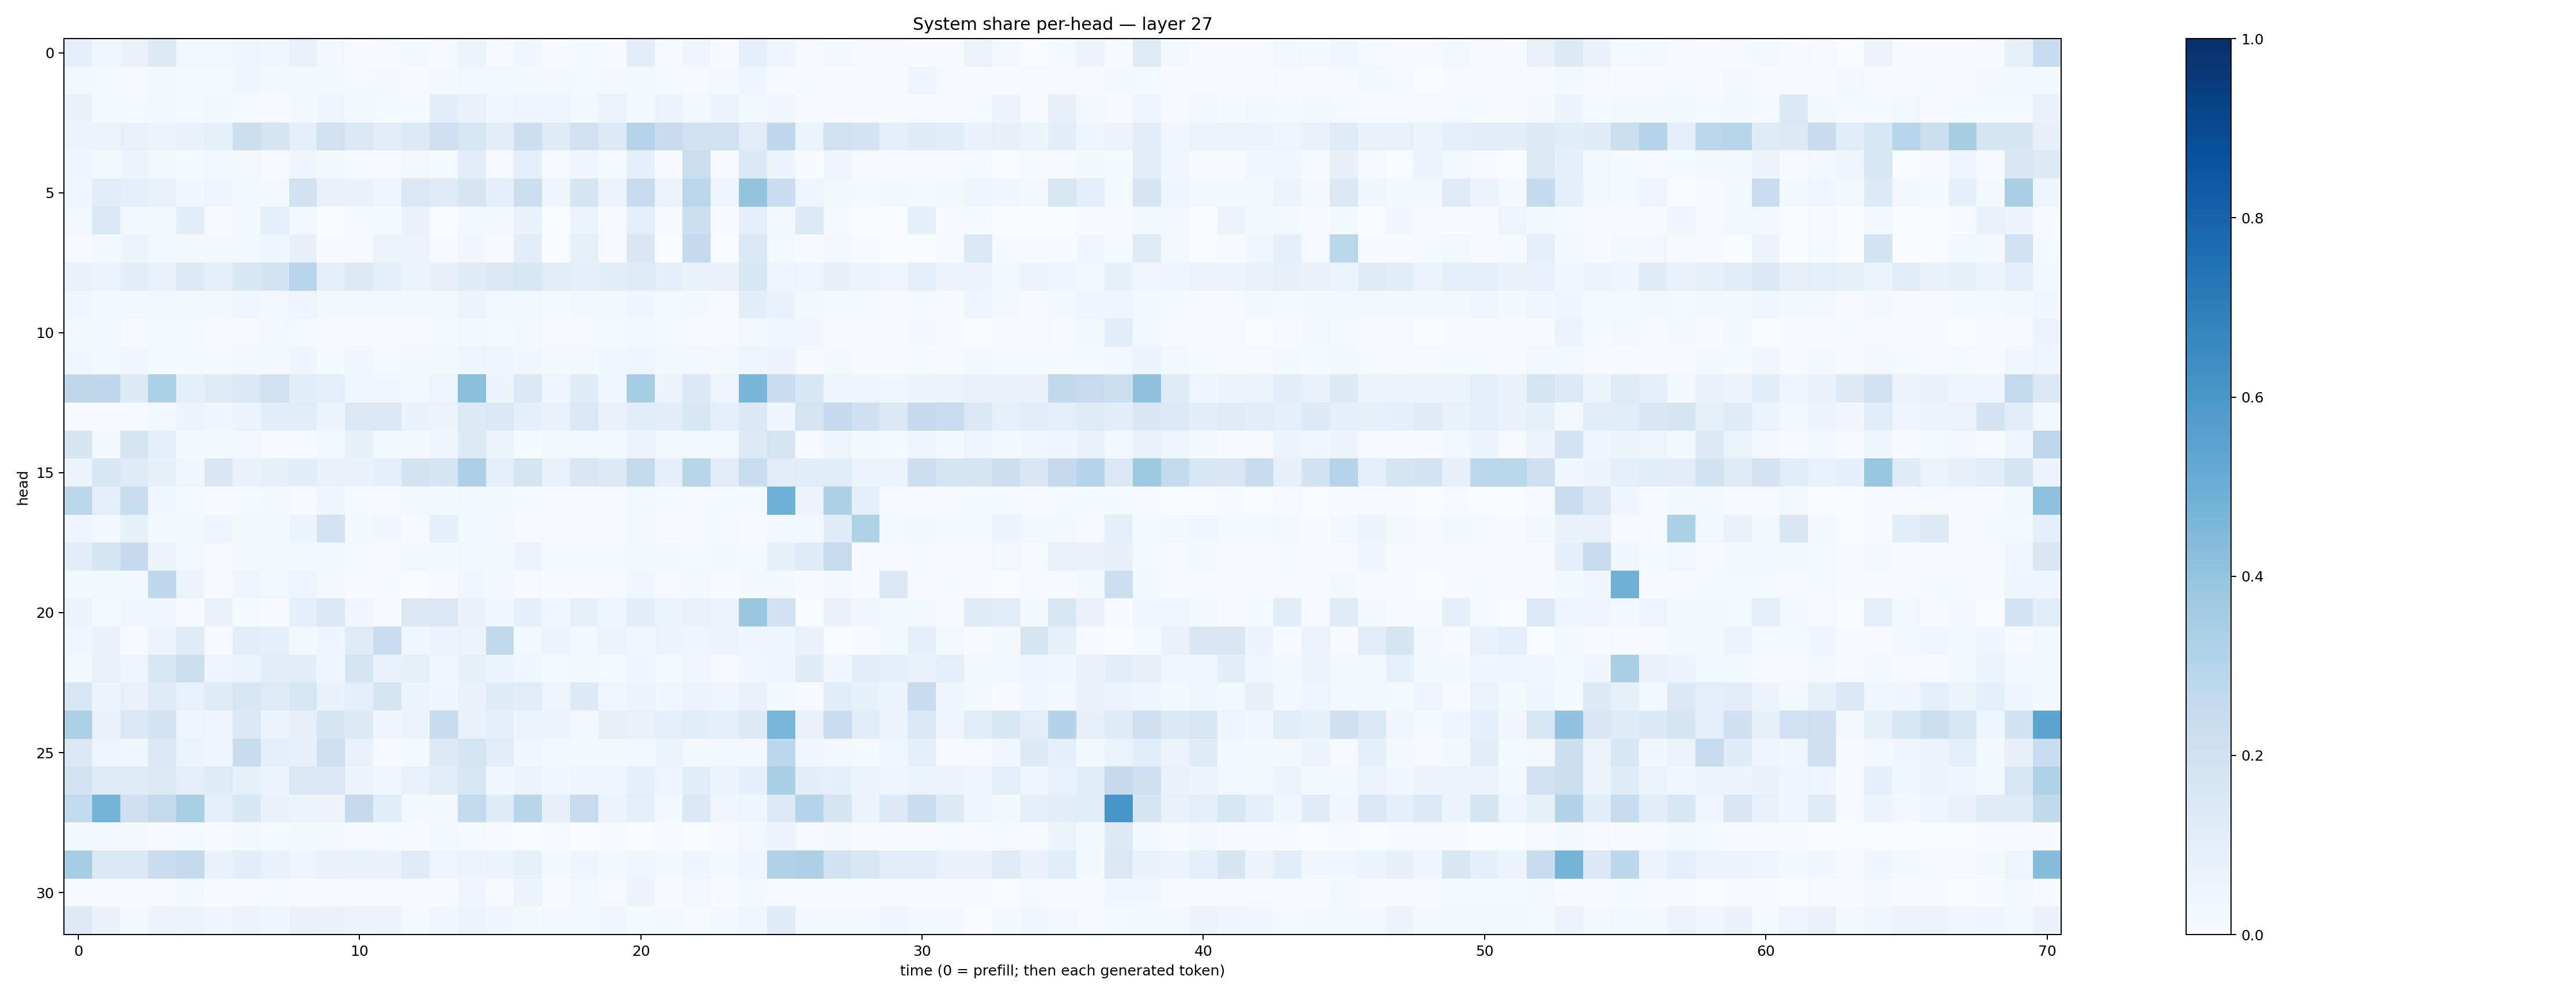

Data behind this chart, as committed beside it:
0.09009549, 0.03786771, 0.066742614, 0.12543955, 0.030376501, 0.027100435, 0.039176688, 0.038125172, 0.07130111, 0.023611343, 0.007056225, 0.008625607, 0.01787091, 0.011699533, 0.060028076, 0.0078833895, 0.03622641, 0.0045646075, 0.012585765, 0.006887677, 0.10197575, 0.011213886, 0.043477286, 0.0063689193
0.02953, 0.01236, 0.01008, 0.01885, 0.01522, 0.01301, 0.04122, 0.02325, 0.02094, 0.017, 0.0137, 0.02227, 0.011, 0.01625, 0.02752, 0.02798, 0.01781, 0.01672, 0.01323, 0.02226, 0.01975, 0.01502, 0.008431, 0.01648
0.0669, 0.01386, 0.01307, 0.02376, 0.01431, 0.01664, 0.01519, 0.01112, 0.01797, 0.05044, 0.02922, 0.01554, 0.01471, 0.1057, 0.07154, 0.0386, 0.04715, 0.05072, 0.01875, 0.06631, 0.03051, 0.06636, 0.02813, 0.05601
0.0516, 0.05093, 0.07259, 0.0602, 0.06933, 0.08208, 0.2219, 0.1777, 0.1015, 0.1983, 0.1472, 0.1109, 0.1343, 0.2125, 0.1564, 0.1017, 0.2176, 0.1239, 0.1994, 0.1358, 0.3002, 0.2359, 0.1966, 0.1973
0.03915, 0.02319, 0.05424, 0.02026, 0.01431, 0.02986, 0.01815, 0.01117, 0.04299, 0.01677, 0.01519, 0.01154, 0.02434, 0.01402, 0.1041, 0.00921, 0.1, 0.009034, 0.04336, 0.01504, 0.08741, 0.005894, 0.2211, 0.008648
0.03255, 0.1162, 0.09183, 0.07645, 0.03855, 0.04907, 0.02657, 0.02071, 0.1918, 0.07691, 0.06688, 0.03967, 0.1479, 0.1221, 0.169, 0.0933, 0.2255, 0.04754, 0.1675, 0.05577, 0.2364, 0.06282, 0.2848, 0.04954
0.02652, 0.1459, 0.0291, 0.01601, 0.1082, 0.01064, 0.0236, 0.09135, 0.02748, 0.002398, 0.01263, 0.01547, 0.06818, 0.003837, 0.02662, 0.01788, 0.07086, 0.003533, 0.06514, 0.005292, 0.09393, 0.007029, 0.2179, 0.004596
0.009058, 0.01767, 0.05753, 0.0289, 0.02028, 0.02197, 0.02449, 0.04576, 0.08119, 0.006737, 0.005067, 0.05911, 0.0552, 0.005863, 0.03322, 0.008818, 0.1065, 0.002055, 0.08289, 0.004613, 0.1517, 0.00299, 0.2502, 0.002954
0.06763, 0.05629, 0.1033, 0.07546, 0.1329, 0.0966, 0.1551, 0.1864, 0.2931, 0.09152, 0.1276, 0.08777, 0.05426, 0.07827, 0.1238, 0.1412, 0.1583, 0.1027, 0.09893, 0.1061, 0.1178, 0.09383, 0.07777, 0.07805
0.03813, 0.03115, 0.02709, 0.03087, 0.01974, 0.0224, 0.03352, 0.02519, 0.04848, 0.02001, 0.0287, 0.02409, 0.02113, 0.02335, 0.05948, 0.03014, 0.02433, 0.01432, 0.02566, 0.01706, 0.04632, 0.01408, 0.02202, 0.01153
0.02167, 0.02572, 0.007446, 0.01203, 0.01421, 0.004671, 0.01129, 0.02375, 0.01376, 0.006675, 0.008251, 0.008817, 0.008511, 0.01238, 0.02459, 0.01335, 0.01658, 0.008292, 0.009512, 0.01382, 0.02479, 0.01174, 0.006871, 0.008496
0.03547, 0.0289, 0.03136, 0.01452, 0.01526, 0.01186, 0.02228, 0.01835, 0.04517, 0.0122, 0.03842, 0.014, 0.02296, 0.01603, 0.04917, 0.04213, 0.03696, 0.02104, 0.02282, 0.03177, 0.04203, 0.02203, 0.02392, 0.01886
0.2715, 0.2687, 0.1285, 0.3286, 0.08857, 0.1227, 0.1428, 0.1953, 0.109, 0.09736, 0.03567, 0.03202, 0.02589, 0.04978, 0.4231, 0.0618, 0.1414, 0.04149, 0.1206, 0.0358, 0.3519, 0.05628, 0.1373, 0.04911
0.00842, 0.006107, 0.01095, 0.02665, 0.05597, 0.04183, 0.06498, 0.1079, 0.1139, 0.06078, 0.1449, 0.1453, 0.06931, 0.06311, 0.1313, 0.1414, 0.09042, 0.07069, 0.1417, 0.07312, 0.1068, 0.1048, 0.1551, 0.09732
0.1712, 0.02295, 0.1733, 0.09279, 0.02334, 0.01805, 0.03038, 0.006437, 0.01417, 0.02601, 0.08441, 0.0187, 0.02834, 0.04419, 0.1256, 0.05478, 0.01483, 0.01973, 0.02849, 0.03086, 0.06198, 0.01973, 0.02641, 0.02638
0.05278, 0.1556, 0.1219, 0.08346, 0.03669, 0.1487, 0.06667, 0.08331, 0.1091, 0.07354, 0.06674, 0.09509, 0.1819, 0.1666, 0.3257, 0.08907, 0.1783, 0.07412, 0.1488, 0.13, 0.257, 0.09098, 0.2919, 0.1101
0.2876, 0.09751, 0.2335, 0.03803, 0.01562, 0.004723, 0.01455, 0.01741, 0.009405, 0.04017, 0.01344, 0.008897, 0.01723, 0.02054, 0.03018, 0.01728, 0.01407, 0.006419, 0.00622, 0.01103, 0.01803, 0.01219, 0.008812, 0.01276
0.04547, 0.02406, 0.08495, 0.0191, 0.02034, 0.04927, 0.01647, 0.01776, 0.05101, 0.1822, 0.01994, 0.03582, 0.01085, 0.09218, 0.02914, 0.02991, 0.01144, 0.01022, 0.00821, 0.007762, 0.01707, 0.006764, 0.009245, 0.01448
0.11, 0.168, 0.2538, 0.05109, 0.02745, 0.009831, 0.02212, 0.01831, 0.02669, 0.02457, 0.01537, 0.009695, 0.01634, 0.01939, 0.02824, 0.01609, 0.06084, 0.01284, 0.01387, 0.01279, 0.01927, 0.01836, 0.01385, 0.01773
0.01949, 0.01566, 0.02991, 0.2675, 0.06395, 0.004211, 0.04132, 0.02665, 0.04911, 0.01734, 0.01168, 0.01438, 0.003379, 0.00677, 0.03272, 0.0256, 0.01071, 0.007746, 0.006201, 0.00817, 0.03687, 0.009007, 0.01687, 0.006917
0.05185, 0.0147, 0.03205, 0.03178, 0.005962, 0.07522, 0.01534, 0.006636, 0.09268, 0.1416, 0.03377, 0.008664, 0.1404, 0.1375, 0.06969, 0.03577, 0.09059, 0.03365, 0.084, 0.04753, 0.105, 0.06326, 0.07155, 0.06437
0.03695, 0.07796, 0.007725, 0.05562, 0.1183, 0.01092, 0.1045, 0.09098, 0.01601, 0.04164, 0.1189, 0.231, 0.03192, 0.05287, 0.06524, 0.2618, 0.0218, 0.05796, 0.02765, 0.06401, 0.03873, 0.05452, 0.04775, 0.06097
0.01666, 0.07732, 0.04844, 0.1615, 0.2167, 0.048, 0.06387, 0.102, 0.1099, 0.045, 0.1782, 0.06691, 0.08527, 0.03484, 0.08223, 0.05154, 0.03501, 0.01488, 0.02167, 0.01332, 0.0485, 0.01313, 0.03398, 0.008927
0.1596, 0.05805, 0.07043, 0.1212, 0.0741, 0.1186, 0.1592, 0.1229, 0.1582, 0.0696, 0.09694, 0.1768, 0.06621, 0.04269, 0.07303, 0.1202, 0.1131, 0.04931, 0.133, 0.03411, 0.05266, 0.03265, 0.0579, 0.04495
0.3298, 0.06768, 0.1435, 0.1854, 0.04822, 0.04221, 0.1394, 0.05083, 0.07897, 0.1713, 0.1269, 0.03964, 0.06345, 0.2344, 0.07656, 0.09574, 0.05306, 0.0573, 0.02864, 0.08178, 0.07471, 0.08669, 0.1092, 0.09962
0.1415, 0.05016, 0.03327, 0.1449, 0.06353, 0.04218, 0.2395, 0.08885, 0.08115, 0.2146, 0.07145, 0.00627, 0.01355, 0.129, 0.1771, 0.1105, 0.03676, 0.02879, 0.01704, 0.0166, 0.02821, 0.05197, 0.02227, 0.03085
0.1866, 0.1188, 0.124, 0.1251, 0.09861, 0.1226, 0.08462, 0.0585, 0.1447, 0.1435, 0.05095, 0.03685, 0.07427, 0.1021, 0.1586, 0.03724, 0.0641, 0.03718, 0.04828, 0.04063, 0.08785, 0.04866, 0.1083, 0.05879
0.2593, 0.4763, 0.2082, 0.2597, 0.3388, 0.0954, 0.1534, 0.07326, 0.05916, 0.0622, 0.2533, 0.1133, 0.03067, 0.01974, 0.2578, 0.1209, 0.2906, 0.08002, 0.2482, 0.06589, 0.09454, 0.03093, 0.1424, 0.03409
0.01913, 0.02632, 0.01853, 0.009186, 0.01315, 0.005287, 0.01583, 0.01329, 0.0167, 0.01715, 0.008428, 0.01274, 0.006178, 0.029, 0.01313, 0.005847, 0.003207, 0.008386, 0.00111, 0.008858, 0.001974, 0.005079, 0.00348, 0.004931
0.3495, 0.145, 0.1414, 0.2266, 0.2601, 0.06852, 0.1035, 0.07392, 0.05005, 0.07457, 0.06656, 0.07248, 0.1232, 0.05066, 0.05728, 0.06488, 0.08449, 0.01577, 0.03941, 0.02167, 0.03203, 0.01992, 0.04476, 0.01748
0.007467, 0.009962, 0.01056, 0.007944, 0.01795, 0.007375, 0.0114, 0.01353, 0.007427, 0.006886, 0.006928, 0.01115, 0.006075, 0.00392, 0.04275, 0.01118, 0.06341, 0.006542, 0.02443, 0.008179, 0.05814, 0.005396, 0.03007, 0.00566
0.1288, 0.06973, 0.02135, 0.05886, 0.05695, 0.03994, 0.0563, 0.03987, 0.07622, 0.06722, 0.06227, 0.05498, 0.01338, 0.03363, 0.05821, 0.04579, 0.02201, 0.02788, 0.02988, 0.03806, 0.01351, 0.01569, 0.009986, 0.02413
